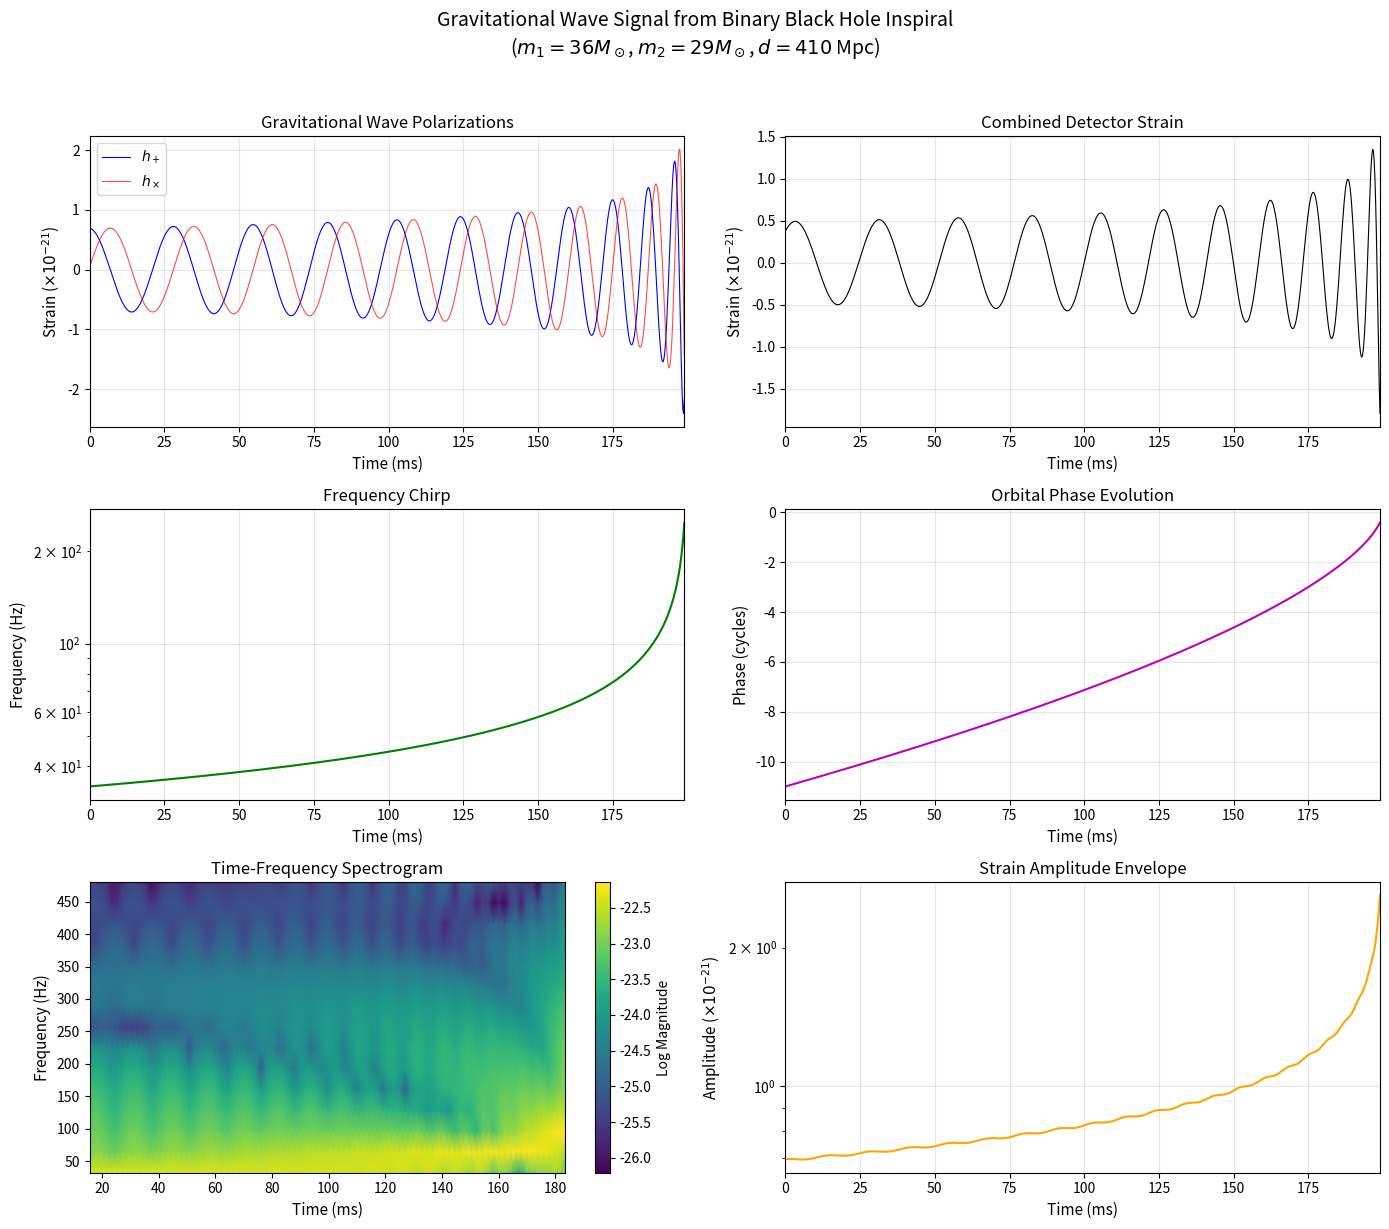

Write the Python code that produced this figure.
import numpy as np
import matplotlib.pyplot as plt
from scipy.signal import spectrogram

# Physical constants
G = 6.67430e-11  # Gravitational constant (m^3 kg^-1 s^-2)
c = 2.998e8      # Speed of light (m/s)
M_sun = 1.989e30 # Solar mass (kg)
Mpc = 3.086e22   # Megaparsec in meters

print("Physical constants loaded successfully.")
print(f"G = {G:.4e} m^3 kg^-1 s^-2")
print(f"c = {c:.3e} m/s")
print(f"M_sun = {M_sun:.3e} kg")

def chirp_mass(m1, m2):
    """
    Calculate the chirp mass of a binary system.
    
    Parameters:
    -----------
    m1, m2 : float
        Component masses in kg
    
    Returns:
    --------
    M_chirp : float
        Chirp mass in kg
    """
    return (m1 * m2)**(3/5) / (m1 + m2)**(1/5)


def gravitational_wave_frequency(t, t_c, M_chirp):
    """
    Calculate the instantaneous gravitational wave frequency during inspiral.
    
    Parameters:
    -----------
    t : array
        Time array in seconds
    t_c : float
        Coalescence time in seconds
    M_chirp : float
        Chirp mass in kg
    
    Returns:
    --------
    f : array
        Frequency array in Hz
    """
    tau = t_c - t
    tau = np.maximum(tau, 1e-10)  # Avoid division by zero
    
    prefactor = (5/256)**(3/8) * (c**3 / (G * M_chirp))**(5/8)
    f = (1/np.pi) * prefactor * tau**(-3/8)
    
    return f


def gravitational_wave_phase(t, t_c, M_chirp):
    """
    Calculate the gravitational wave phase during inspiral.
    
    Parameters:
    -----------
    t : array
        Time array in seconds
    t_c : float
        Coalescence time in seconds
    M_chirp : float
        Chirp mass in kg
    
    Returns:
    --------
    phi : array
        Phase array in radians
    """
    tau = t_c - t
    tau = np.maximum(tau, 1e-10)
    
    phi_c = 0  # Reference phase at coalescence
    prefactor = (c**3 / (G * M_chirp))**(5/8)
    phi = phi_c - 2 * (5 * G * M_chirp / c**3)**(-5/8) * tau**(5/8)
    
    return phi


def gravitational_wave_strain(t, t_c, M_chirp, r, iota=0):
    """
    Calculate the gravitational wave strain h_+ and h_x.
    
    Parameters:
    -----------
    t : array
        Time array in seconds
    t_c : float
        Coalescence time in seconds
    M_chirp : float
        Chirp mass in kg
    r : float
        Distance to source in meters
    iota : float
        Inclination angle in radians (default: face-on)
    
    Returns:
    --------
    h_plus, h_cross : arrays
        Strain amplitudes for plus and cross polarizations
    """
    f = gravitational_wave_frequency(t, t_c, M_chirp)
    phi = gravitational_wave_phase(t, t_c, M_chirp)
    
    # Amplitude prefactor
    amplitude = (4/r) * (G * M_chirp / c**2)**(5/3) * (np.pi * f / c)**(2/3)
    
    # Polarization patterns
    h_plus = amplitude * (1 + np.cos(iota)**2) / 2 * np.cos(phi)
    h_cross = amplitude * np.cos(iota) * np.sin(phi)
    
    return h_plus, h_cross, f, phi

print("Waveform functions defined.")

# Binary system parameters (similar to GW150914)
m1 = 36 * M_sun  # First black hole mass
m2 = 29 * M_sun  # Second black hole mass
distance = 410 * Mpc  # Luminosity distance
inclination = np.pi / 6  # Inclination angle (30 degrees)

# Calculate chirp mass
M_c = chirp_mass(m1, m2)
print(f"Binary system parameters:")
print(f"  m1 = {m1/M_sun:.1f} M_sun")
print(f"  m2 = {m2/M_sun:.1f} M_sun")
print(f"  Chirp mass = {M_c/M_sun:.2f} M_sun")
print(f"  Distance = {distance/Mpc:.0f} Mpc")
print(f"  Inclination = {np.degrees(inclination):.1f} degrees")

# Time array for the inspiral
# We simulate the last ~0.2 seconds before merger
t_coalescence = 0.2  # Coalescence time
dt = 1/4096  # Sample rate matching LIGO (4096 Hz)
t = np.arange(0, t_coalescence - 0.001, dt)

# Generate waveform
h_plus, h_cross, freq, phase = gravitational_wave_strain(
    t, t_coalescence, M_c, distance, inclination
)

# Combined strain (for a single detector with specific antenna pattern)
# Using simplified antenna response
F_plus = 0.5
F_cross = 0.5
h_total = F_plus * h_plus + F_cross * h_cross

print(f"Generated {len(t)} samples over {t[-1]:.3f} seconds")
print(f"Peak strain amplitude: {np.max(np.abs(h_total)):.2e}")
print(f"Frequency range: {freq[0]:.1f} Hz to {freq[-1]:.1f} Hz")

# Create comprehensive visualization
fig = plt.figure(figsize=(14, 12))

# Plot 1: Time-domain waveform
ax1 = fig.add_subplot(3, 2, 1)
ax1.plot(t * 1000, h_plus * 1e21, 'b-', linewidth=0.8, label=r'$h_+$')
ax1.plot(t * 1000, h_cross * 1e21, 'r-', linewidth=0.8, alpha=0.7, label=r'$h_\times$')
ax1.set_xlabel('Time (ms)', fontsize=11)
ax1.set_ylabel(r'Strain ($\times 10^{-21}$)', fontsize=11)
ax1.set_title('Gravitational Wave Polarizations', fontsize=12)
ax1.legend(loc='upper left')
ax1.grid(True, alpha=0.3)
ax1.set_xlim([0, t[-1]*1000])

# Plot 2: Combined strain (detector signal)
ax2 = fig.add_subplot(3, 2, 2)
ax2.plot(t * 1000, h_total * 1e21, 'k-', linewidth=0.8)
ax2.set_xlabel('Time (ms)', fontsize=11)
ax2.set_ylabel(r'Strain ($\times 10^{-21}$)', fontsize=11)
ax2.set_title('Combined Detector Strain', fontsize=12)
ax2.grid(True, alpha=0.3)
ax2.set_xlim([0, t[-1]*1000])

# Plot 3: Frequency evolution (chirp)
ax3 = fig.add_subplot(3, 2, 3)
ax3.plot(t * 1000, freq, 'g-', linewidth=1.5)
ax3.set_xlabel('Time (ms)', fontsize=11)
ax3.set_ylabel('Frequency (Hz)', fontsize=11)
ax3.set_title('Frequency Chirp', fontsize=12)
ax3.grid(True, alpha=0.3)
ax3.set_xlim([0, t[-1]*1000])
ax3.set_yscale('log')

# Plot 4: Phase evolution
ax4 = fig.add_subplot(3, 2, 4)
ax4.plot(t * 1000, phase / (2*np.pi), 'm-', linewidth=1.5)
ax4.set_xlabel('Time (ms)', fontsize=11)
ax4.set_ylabel('Phase (cycles)', fontsize=11)
ax4.set_title('Orbital Phase Evolution', fontsize=12)
ax4.grid(True, alpha=0.3)
ax4.set_xlim([0, t[-1]*1000])

# Plot 5: Time-frequency spectrogram
ax5 = fig.add_subplot(3, 2, 5)
nperseg = 128
noverlap = 120
f_spec, t_spec, Sxx = spectrogram(h_total, fs=1/dt, nperseg=nperseg, 
                                   noverlap=noverlap, mode='magnitude')
# Limit frequency range to 20-500 Hz
freq_mask = (f_spec >= 20) & (f_spec <= 500)
im = ax5.pcolormesh(t_spec * 1000, f_spec[freq_mask], 
                    np.log10(Sxx[freq_mask, :] + 1e-30), 
                    shading='gouraud', cmap='viridis')
ax5.set_xlabel('Time (ms)', fontsize=11)
ax5.set_ylabel('Frequency (Hz)', fontsize=11)
ax5.set_title('Time-Frequency Spectrogram', fontsize=12)
plt.colorbar(im, ax=ax5, label='Log Magnitude')

# Plot 6: Instantaneous amplitude envelope
ax6 = fig.add_subplot(3, 2, 6)
amplitude_envelope = np.sqrt(h_plus**2 + h_cross**2)
ax6.semilogy(t * 1000, amplitude_envelope * 1e21, 'orange', linewidth=1.5)
ax6.set_xlabel('Time (ms)', fontsize=11)
ax6.set_ylabel(r'Amplitude ($\times 10^{-21}$)', fontsize=11)
ax6.set_title('Strain Amplitude Envelope', fontsize=12)
ax6.grid(True, alpha=0.3)
ax6.set_xlim([0, t[-1]*1000])

plt.suptitle('Gravitational Wave Signal from Binary Black Hole Inspiral\n'
             f'($m_1={m1/M_sun:.0f}M_\odot$, $m_2={m2/M_sun:.0f}M_\odot$, '
             f'$d={distance/Mpc:.0f}$ Mpc)', 
             fontsize=14, y=1.02)

plt.tight_layout()
plt.savefig('plot.png', dpi=150, bbox_inches='tight')
plt.show()

print("\nPlot saved to 'plot.png'")